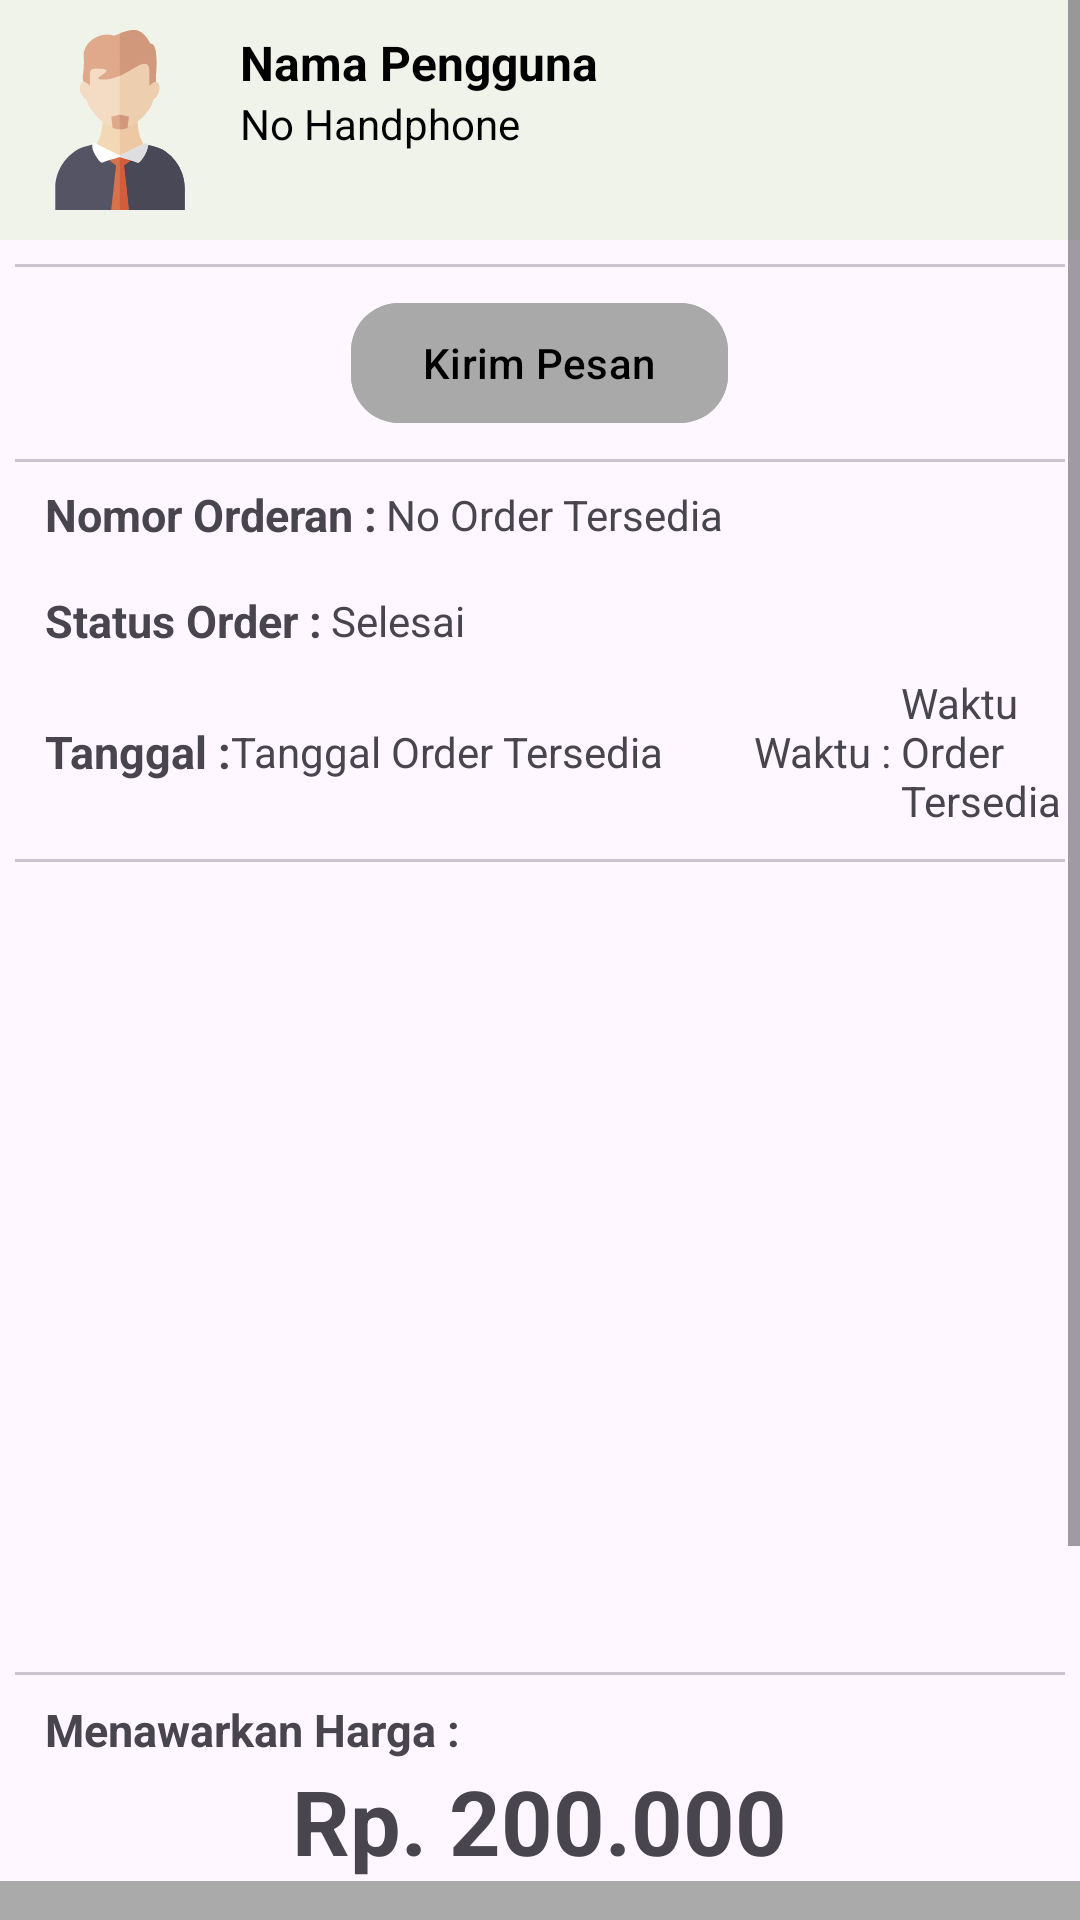

Layout XML and referenced resources for this Android screen:
<!-- AndroidManifest.xml: application theme Theme.TugasAkhir -->
<!-- res/layout/activity_penawaran_penjual.xml -->
<?xml version="1.0" encoding="utf-8"?>
<android.widget.ScrollView
    xmlns:android="http://schemas.android.com/apk/res/android"
    xmlns:tools="http://schemas.android.com/tools"
    xmlns:app="http://schemas.android.com/apk/res-auto"
    android:layout_width="match_parent"
    android:layout_height="match_parent"
    tools:context=".Cart.Penjual.PenawaranPenjualActivity"
    tools:ignore="MissingClass"
    android:id="@+id/main">

    <LinearLayout
        android:layout_width="match_parent"
        android:layout_height="wrap_content"
        android:orientation="vertical">

        <LinearLayout
            android:id="@+id/item_user"
            android:layout_width="match_parent"
            android:layout_height="wrap_content"
            android:orientation="horizontal"
            app:layout_constraintTop_toTopOf="parent"
            app:layout_constraintStart_toStartOf="parent"
            app:layout_constraintEnd_toEndOf="parent"
            android:padding="10dp"
            android:background="@color/light_grey">

            <ImageView
                android:id="@+id/iv_user_image"
                android:layout_width="60dp"
                android:layout_height="60dp"
                android:layout_marginEnd="10dp"
                android:layout_gravity="center_vertical"
                android:src="@drawable/avatar"
                android:clipToOutline="true"
                android:shape="oval"/>

            
            <LinearLayout
                android:layout_width="0dp"
                android:layout_height="wrap_content"
                android:orientation="vertical"
                android:layout_weight="1"
                android:gravity="center_vertical">

                
                <com.google.android.material.textview.MaterialTextView
                    android:id="@+id/nama_pengguna"
                    android:layout_width="wrap_content"
                    android:layout_height="wrap_content"
                    android:text="@string/nama_pengguna"
                    android:textColor="@android:color/black"
                    android:textSize="16sp"
                    android:layout_gravity="start"
                    android:textStyle="bold"/>

                
                <com.google.android.material.textview.MaterialTextView
                    android:id="@+id/no_phone"
                    android:layout_width="wrap_content"
                    android:layout_height="wrap_content"
                    android:text="@string/no_handphone"
                    android:textColor="@android:color/black"
                    android:textSize="14sp"
                    android:layout_gravity="start"/>

            </LinearLayout>
        </LinearLayout>

        <com.google.android.material.divider.MaterialDivider
            android:layout_width="350dp"
            android:layout_height="wrap_content"
            android:layout_gravity="center_horizontal"
            android:layout_marginTop="8dp"
            android:id="@+id/divider_7" />

        <com.google.android.material.button.MaterialButton
            android:layout_width="wrap_content"
            android:layout_height="wrap_content"
            android:text="@string/kirim_pesan"
            android:id="@+id/btn_kirim_pesan"
            android:layout_gravity="center_horizontal"
            android:layout_marginTop="8dp"
            app:cornerRadius="16dp"
            android:backgroundTint="@color/dark_grey"
            android:textColor="@color/black" />

        <com.google.android.material.divider.MaterialDivider
            android:layout_width="350dp"
            android:layout_height="wrap_content"
            android:layout_gravity="center_horizontal"
            android:layout_marginTop="8dp"
            android:id="@+id/divider_1" />

        <RelativeLayout
            android:id="@+id/orderan"
            android:layout_width="wrap_content"
            android:layout_height="wrap_content"
            android:layout_below="@+id/divider_1"
            android:layout_marginStart="15dp"
            >
            <com.google.android.material.textview.MaterialTextView
                android:layout_width="wrap_content"
                android:layout_height="wrap_content"
                android:layout_centerVertical="true"
                android:id="@+id/nomor"
                android:text="@string/Nomor"
                android:layout_marginTop="15dp"
                android:textSize="15sp"
                android:textStyle="bold" />
            <com.google.android.material.textview.MaterialTextView
                android:layout_width="wrap_content"
                android:layout_height="wrap_content"
                android:id="@+id/nomor_order"
                android:layout_centerVertical="true"
                android:text="@string/no_orderan"
                android:layout_toEndOf="@+id/nomor"
                android:layout_marginStart="3dp"
                />
        </RelativeLayout>

        <RelativeLayout
            android:id="@+id/rv_statusorder"
            android:layout_width="wrap_content"
            android:layout_height="wrap_content"
            android:layout_below="@+id/orderan"
            android:layout_marginStart="15dp"
            >
            <com.google.android.material.textview.MaterialTextView
                android:layout_width="wrap_content"
                android:layout_height="wrap_content"
                android:layout_centerVertical="true"
                android:id="@+id/status"
                android:text="@string/status_order"
                android:layout_marginTop="15dp"
                android:textSize="15sp"
                android:textStyle="bold" />
            <com.google.android.material.textview.MaterialTextView
                android:layout_width="wrap_content"
                android:layout_height="wrap_content"
                android:id="@+id/status_order"
                android:layout_centerVertical="true"
                android:text="@string/statusorder"
                android:layout_toEndOf="@+id/status"
                android:layout_marginStart="3dp"
                />
        </RelativeLayout>

        <RelativeLayout
            android:id="@+id/rv_tanggal_waktu"
            android:layout_width="wrap_content"
            android:layout_height="wrap_content"
            android:layout_marginStart="15dp"
            android:layout_below="@+id/rv_statusorder">
            <com.google.android.material.textview.MaterialTextView
                android:layout_width="wrap_content"
                android:layout_height="wrap_content"
                android:layout_centerVertical="true"
                android:id="@+id/tanggal"
                android:text="@string/Tanggal"
                android:layout_marginTop="15dp"
                android:textSize="15sp"
                android:textStyle="bold" />
            <com.google.android.material.textview.MaterialTextView
                android:layout_width="wrap_content"
                android:layout_height="wrap_content"
                android:id="@+id/tanggal_order"
                android:layout_centerVertical="true"
                android:text="@string/tanggal_order"
                android:layout_toEndOf="@+id/tanggal"
                />
            <com.google.android.material.textview.MaterialTextView
                android:layout_width="wrap_content"
                android:layout_height="wrap_content"
                android:id="@+id/waktu_order"
                android:layout_centerVertical="true"
                android:text="@string/waktu_order"
                android:layout_marginStart="30dp"
                android:layout_toEndOf="@+id/tanggal_order"
                />
            <com.google.android.material.textview.MaterialTextView
                android:layout_width="wrap_content"
                android:layout_height="wrap_content"
                android:id="@+id/order_time"
                android:layout_centerVertical="true"
                android:text="@string/waktu"
                android:layout_marginStart="3dp"
                android:layout_toEndOf="@+id/waktu_order"
                />
        </RelativeLayout>

        <com.google.android.material.divider.MaterialDivider
            android:layout_width="350dp"
            android:layout_height="wrap_content"
            android:layout_gravity="center_horizontal"
            android:layout_marginTop="10dp"
            android:id="@+id/divider_2" />

        <androidx.recyclerview.widget.RecyclerView
            android:layout_width="match_parent"
            android:layout_height="250dp"
            android:layout_below="@+id/divider_2"
            android:layout_marginTop="10dp"
            android:id="@+id/rv_produk_keranjang"
            tools:listitem="@layout/item_keranjang_produk" />

        <com.google.android.material.divider.MaterialDivider
            android:layout_width="350dp"
            android:layout_height="wrap_content"
            android:layout_gravity="center_horizontal"
            android:layout_marginTop="10dp"
            android:id="@+id/divider_3" />

        <RelativeLayout
            android:id="@+id/rl_tawarkan_harga"
            android:layout_width="match_parent"
            android:layout_height="wrap_content"
            android:layout_marginStart="15dp"
            android:layout_marginEnd="15dp"
            android:layout_marginTop="8dp"
            android:layout_below="@+id/divider_3">
        <com.google.android.material.textview.MaterialTextView
            android:layout_width="wrap_content"
            android:layout_height="wrap_content"
            android:id="@+id/menawarkan_harga"
            android:text="@string/menawarkan_harga"
            android:textSize="15sp"
            android:textStyle="bold" />
            <com.google.android.material.textview.MaterialTextView
                android:layout_width="wrap_content"
                android:layout_height="wrap_content"
                android:id="@+id/harga_tawaran"
                android:text="@string/harga_tawaran"
                android:textSize="30sp"
                android:layout_centerHorizontal="true"
                android:layout_below="@+id/menawarkan_harga"
                android:textStyle="bold" />
        </RelativeLayout>
        <LinearLayout
            android:id="@+id/bottom_layout"
            android:layout_width="match_parent"
            android:layout_height="wrap_content"
            android:orientation="vertical"
            android:background="@android:color/darker_gray"
            android:padding="16dp"
            app:layout_constraintBottom_toBottomOf="parent"
            android:layout_alignParentBottom="true">


            <com.google.android.material.button.MaterialButton
                android:id="@+id/confirm_button"
                android:layout_width="match_parent"
                android:layout_height="wrap_content"
                android:text="@string/proses_pesanan"
                android:layout_marginTop="16dp"/>

            <com.google.android.material.button.MaterialButton
                android:id="@+id/cancel_button"
                android:layout_width="match_parent"
                android:layout_height="wrap_content"
                android:text="@string/tolak_tawaran_harga"
                android:layout_marginTop="8dp"
                android:textColor="@color/black"
                android:backgroundTint="@color/light_grey"
                android:layout_marginBottom="16dp"/>
        </LinearLayout>
    </LinearLayout>

</android.widget.ScrollView>
<!-- res/layout/item_keranjang_produk.xml (included above) -->
<androidx.cardview.widget.CardView xmlns:android="http://schemas.android.com/apk/res/android"
    xmlns:app="http://schemas.android.com/apk/res-auto"
    android:layout_width="match_parent"
    android:layout_height="wrap_content"
    app:cardCornerRadius="8dp"
    app:cardElevation="4dp"
    android:layout_margin="8dp">

    <LinearLayout
        android:layout_width="match_parent"
        android:layout_height="wrap_content"
        android:orientation="horizontal"
        android:padding="16dp"
        android:background="@drawable/border_backround">

        
        <ImageView
            android:id="@+id/imageView"
            android:layout_width="80dp"
            android:layout_height="80dp"
            android:layout_marginEnd="16dp"
            android:contentDescription="Product Image"
            android:background="@android:color/darker_gray"
            android:scaleType="centerInside"/>

        
        <LinearLayout
            android:layout_width="0dp"
            android:layout_height="wrap_content"
            android:layout_weight="1"
            android:orientation="vertical"
            android:gravity="start">

            <TextView
                android:id="@+id/productName"
                android:text="Nama Produk"
                android:textSize="16sp"
                android:textColor="#000000"
                android:fontFamily="sans-serif-medium"
                android:layout_width="wrap_content"
                android:layout_height="wrap_content"/>

            <TextView
                android:id="@+id/productType"
                android:text="Jenis • Tipe Produk"
                android:textSize="14sp"
                android:textColor="#8e8e8e"
                android:layout_width="wrap_content"
                android:layout_height="wrap_content"/>

            <TextView
                android:id="@+id/description"
                android:text="Deskripsi produk ..."
                android:textSize="12sp"
                android:textColor="#8e8e8e"
                android:layout_width="wrap_content"
                android:layout_height="wrap_content"/>

            <TextView
                android:id="@+id/totalPrice"
                android:text="1 (kg): Rp. 50.000"
                android:textSize="14sp"
                android:textColor="#000000"
                android:layout_width="wrap_content"
                android:layout_height="wrap_content"/>
        </LinearLayout>

        
        <LinearLayout
            android:orientation="vertical"
            android:layout_width="wrap_content"
            android:layout_height="wrap_content"
            android:gravity="center"
            android:layout_marginStart="16dp">

            <TextView
                android:text="Terhitung (/kg)"
                android:textSize="12sp"
                android:textColor="#8e8e8e"
                android:layout_width="wrap_content"
                android:layout_height="wrap_content"/>

            <LinearLayout
                android:orientation="horizontal"
                android:layout_width="wrap_content"
                android:layout_height="wrap_content"
                android:gravity="center">

                <Button
                    android:id="@+id/mines"
                    android:layout_width="20dp"
                    android:layout_height="20dp"
                    android:layout_marginEnd="8dp"
                    android:background="@drawable/remove"
                    android:backgroundTint="@color/dark_grey"/>

                <TextView
                    android:id="@+id/banyak_produk"
                    android:text="1"
                    android:textSize="16sp"
                    android:layout_width="40dp"
                    android:layout_height="wrap_content"
                    android:gravity="center"/>

                <Button
                    android:id="@+id/plus"
                    android:layout_width="20dp"
                    android:layout_height="20dp"
                    android:layout_marginStart="8dp"
                    android:text="+"
                    android:background="@drawable/add"
                    android:backgroundTint="@color/dark_grey"/>
            </LinearLayout>

            
            <ImageView
                android:id="@+id/btnDeleteOrder"
                android:layout_width="24dp"
                android:layout_height="24dp"
                android:src="@drawable/delete"
                android:layout_marginTop="8dp"
                android:contentDescription="Delete"
                android:layout_gravity="center"/>
        </LinearLayout>
    </LinearLayout>
</androidx.cardview.widget.CardView>
<!-- resources referenced by this layout -->
<resources>
  <color name="black">#FF000000</color>
  <color name="dark_grey">#A9A9A9</color>
  <color name="light_grey">#EFF3EA</color>
  <!-- drawable add (drawable) -->
  <vector xmlns:android="http://schemas.android.com/apk/res/android"
      android:width="24dp"
      android:height="24dp"
      android:viewportWidth="24"
      android:viewportHeight="24">
      <path
          android:pathData="M19,13H13V19H11V13H5V11H11V5H13V11H19V13Z"
          android:fillColor="#000000" />
  </vector>
  <!-- drawable avatar: vector/xml drawable (drawable, 4541 chars, omitted) -->
  <!-- drawable border_backround (drawable) -->
  <?xml version="1.0" encoding="utf-8"?>
  <shape xmlns:android="http://schemas.android.com/apk/res/android"
      android:thickness="0dp"
      android:shape="rectangle">
      <stroke
          android:width="3dp"
          android:color="@color/dark_grey" />
      <corners android:radius="4dp" />
  </shape>
  <!-- drawable delete (drawable) -->
  <vector xmlns:android="http://schemas.android.com/apk/res/android"
      android:width="24dp"
      android:height="24dp"
      android:viewportWidth="24"
      android:viewportHeight="24">
      <path
          android:pathData="M5.775,18.246C5.775,19.302 6.641,20.167 7.7,20.167H15.4C16.459,20.167 17.325,19.302 17.325,18.246V8.643C17.325,7.586 16.459,6.722 15.4,6.722H7.7C6.641,6.722 5.775,7.586 5.775,8.643V18.246ZM17.325,3.841H14.919L14.235,3.159C14.062,2.986 13.812,2.881 13.562,2.881H9.538C9.288,2.881 9.038,2.986 8.865,3.159L8.181,3.841H5.775C5.246,3.841 4.813,4.273 4.813,4.801C4.813,5.33 5.246,5.762 5.775,5.762H17.325C17.854,5.762 18.288,5.33 18.288,4.801C18.288,4.273 17.854,3.841 17.325,3.841Z"
          android:fillColor="#000000" />
  </vector>
  <!-- drawable remove (drawable) -->
  <vector xmlns:android="http://schemas.android.com/apk/res/android"
      android:width="24dp"
      android:height="24dp"
      android:viewportWidth="24"
      android:viewportHeight="24">
      <path
          android:pathData="M19,13H5V11H19V13Z"
          android:fillColor="#000000" />
  </vector>
  <string name="Nomor">Nomor Orderan :</string>
  <string name="Tanggal">Tanggal :</string>
  <string name="harga_tawaran">Rp. 200.000</string>
  <string name="kirim_pesan">Kirim Pesan</string>
  <string name="menawarkan_harga">Menawarkan Harga :</string>
  <string name="nama_pengguna">Nama Pengguna</string>
  <string name="no_handphone">No Handphone</string>
  <string name="no_orderan">No Order Tersedia</string>
  <string name="proses_pesanan">Proses Pesanan</string>
  <string name="status_order">Status Order :</string>
  <string name="statusorder">Selesai</string>
  <string name="tanggal_order">Tanggal Order Tersedia</string>
  <string name="tolak_tawaran_harga">Tolak Tawaran Harga</string>
  <string name="waktu">Waktu Order Tersedia</string>
  <string name="waktu_order">Waktu :</string>
  <style name="Theme.TugasAkhir" parent="Base.Theme.TugasAkhir" />
  <style name="Base.Theme.TugasAkhir" parent="Theme.Material3.Light.NoActionBar">
          
          <item name="colorPrimary">@color/chip_bg_states</item>  
          <item name="colorPrimaryVariant">@color/chip_bg
          </item> 
          <item name="colorOnPrimary">@color/white</item> 
  
          
          <item name="colorSecondary">@color/fontColor
          </item> 
          <item name="colorSecondaryVariant">@color/chip_bg</item>
          <item name="colorOnSecondary">@color/white</item> 
  
          
          <item name="windowActionBar">false</item>  
          <item name="windowNoTitle">true</item> 
  
          
          <item name="android:statusBarColor">@color/chip_bg_states
          </item> 
          <item name="android:navigationBarColor">@color/chip_bg_states
          </item> 
      </style>
  <color name="chip_bg_states">#B3D8A8</color>
  <color name="chip_bg">#D9D9D9</color>
  <color name="white">#FFFFFFFF</color>
  <color name="fontColor">#FF404A3A</color>
</resources>
